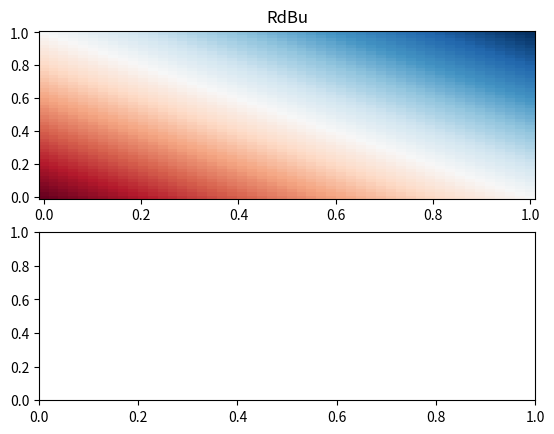

Source code (Python): (Note: this script raises an exception after producing the figure.)
import matplotlib.pyplot as plt
from matplotlib.pyplot import cm
import matplotlib
import numpy as np

def cm_remove_middle(cm,midpoint=0.5,cut_radius=0.2,name="my_cm"):
    #removes the middle of a colormap
    # so that region centered around 0 may have sharper contrast

    cdict = {
        'red': [],
        'green': [],
        'blue': [],
        'alpha': []
    }
    donext=False
    reg_index = np.linspace(0, 1, 100)
    dri=reg_index[1]-reg_index[0]
    slope1=1/(1-2*cut_radius)
    slope2=0.5/(0.5-cut_radius)
    offset=1-slope2
    for ri in reg_index:
        if (ri > midpoint+cut_radius) or (ri < midpoint - cut_radius):
            r, g, b, a = cm(ri)
            if ri < midpoint :
                cdict['red'].append((ri*slope1, r, r))
                cdict['green'].append((ri*slope1, g, g))
                cdict['blue'].append((ri*slope1, b, b))
                cdict['alpha'].append((ri*slope1, a, a))
                #print str(ri) +":" + str(ri*slope1)
            else:
                cdict['red'].append((offset+ri*slope2, r, r))
                cdict['green'].append((offset+ri*slope2, g, g))
                cdict['blue'].append((offset+ri*slope2, b, b))
                cdict['alpha'].append((offset+ri*slope2, a, a))
                #print str(ri) +":" + str(offset+ri*slope2)
        if ri < (midpoint+dri) and ri > (midpoint-dri):
            r2, g2, b2, a2 = cm(midpoint)
            cdict['red'].append((midpoint, r2, r2))
            cdict['green'].append((midpoint, g2, g2))
            cdict['blue'].append((midpoint, b2, b2))
            cdict['alpha'].append((midpoint, a2, a2))
        
    newcmap = matplotlib.colors.LinearSegmentedColormap(name, cdict,N=512)
    plt.register_cmap(cmap=newcmap)
    return newcmap
    
if __name__=="__main__":
    cm=cm.RdBu
    
    x=np.linspace(0,1)
    y=np.linspace(0,1)
    X,Y=np.meshgrid(x,y)

    Z=X+Y
    plt.subplot(2,1,1)
    plt.pcolor(X,Y,Z,cmap=cm)
    plt.title("RdBu")
    plt.subplot(2,1,2)
    plt.pcolor(X,Y,Z,cmap=remove_middle(cm))
    plt.title("RdBu middle cut")


    plt.show()
